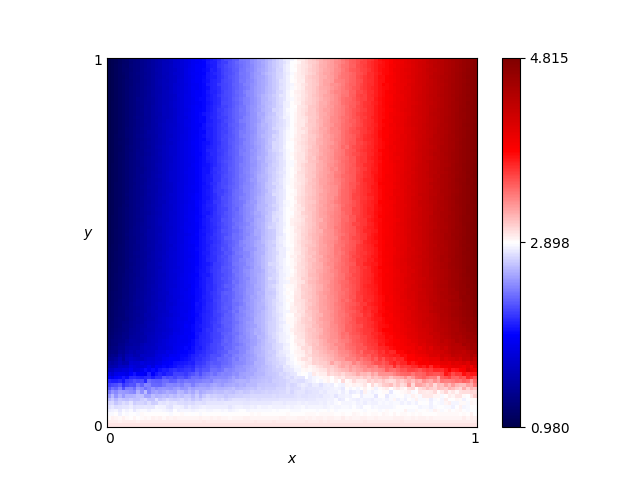

The table this chart was drawn from, first rows:
x, y, score
0.46, 0.76, 2.755
0.54, 0.86, 3.046
0.16, 0.19, 1.797
0.61, 0.18, 3.181
0.82, 0.41, 4.125
0.72, 0.66, 3.723
0.63, 0.37, 3.401
0.41, 0.28, 2.605
0.16, 0.44, 1.659
0.8, 0.33, 4.043
0.84, 0.23, 4.055
0.25, 0.48, 1.992
0.62, 0.7, 3.326
0.78, 0.28, 3.923
0.03, 0.68, 1.121
0.57, 0.0, 3.0
0.69, 0.37, 3.649
0.46, 0.05, 2.845
0.65, 0.03, 2.905
0.56, 0.8, 3.123
0.28, 0.44, 2.087
0.65, 0.0, 3.0
0.57, 0.1, 2.812
0.44, 0.29, 2.714
0.63, 0.49, 3.419
0.26, 0.03, 2.91
0.92, 0.27, 4.4
0.69, 0.35, 3.624
0.79, 0.78, 3.991
0.3, 0.26, 2.228
0.98, 0.54, 4.737
0.25, 0.62, 1.967
0.55, 0.43, 3.115
0.19, 0.06, 2.775
0.14, 0.65, 1.548
0.09, 0.65, 1.36
0.92, 1.0, 4.442
0.51, 0.43, 2.974
0.36, 0.66, 2.374
0.33, 0.92, 2.232
0.01, 0.93, 1.023
0.25, 0.81, 1.962
0.9, 0.46, 4.426
0.3, 0.12, 2.516
0.87, 0.59, 4.319
0.8, 0.75, 4.016
0.93, 0.2, 4.3
0.34, 0.41, 2.333
0.05, 0.48, 1.22
0.9, 0.12, 3.24
0.59, 0.65, 3.263
0.72, 0.62, 3.718
0.29, 0.87, 2.089
0.02, 0.72, 1.075
0.8, 0.35, 4.052
0.09, 0.22, 1.529
0.05, 0.61, 1.207
0.49, 0.38, 2.917
0.62, 0.21, 3.278
0.79, 0.55, 4.03
... 10,141 more rows
